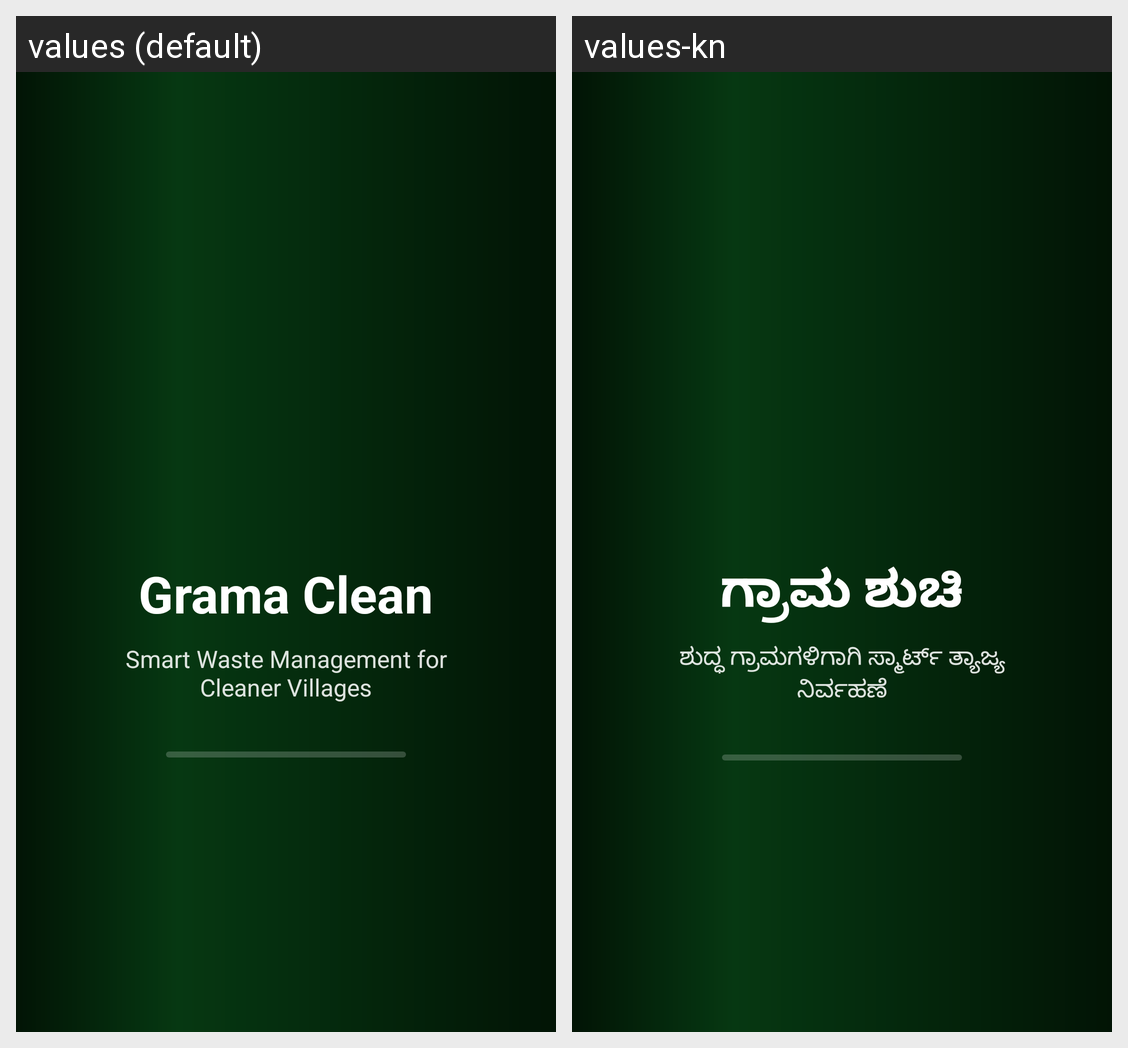

Here is an Android app screen in its default locale and in the app's own translations. Write out the translated-string differences for the strings that appear on this screen.
Android screen res/layout/activity_splash.xml rendered under 2 locales, left to right: values (default), values-kn. Device: Nexus 5 (rendered at 1080×1920; each locale shown at half size, 540×960, under a caption strip naming it); theme Theme.GramaWasteTracker.
Strings drawn on this screen, with the default value and each locale's value (text and hints the layout hard-codes, and strings that could not be matched under every locale, appear in the picture but are not listed):

app_name
  values: Grama Clean
  values-kn: ಗ್ರಾಮ ಶುಚಿ

app_tagline
  values: Smart Waste Management for Cleaner Villages
  values-kn: ಶುದ್ಧ ಗ್ರಾಮಗಳಿಗಾಗಿ ಸ್ಮಾರ್ಟ್ ತ್ಯಾಜ್ಯ ನಿರ್ವಹಣೆ
